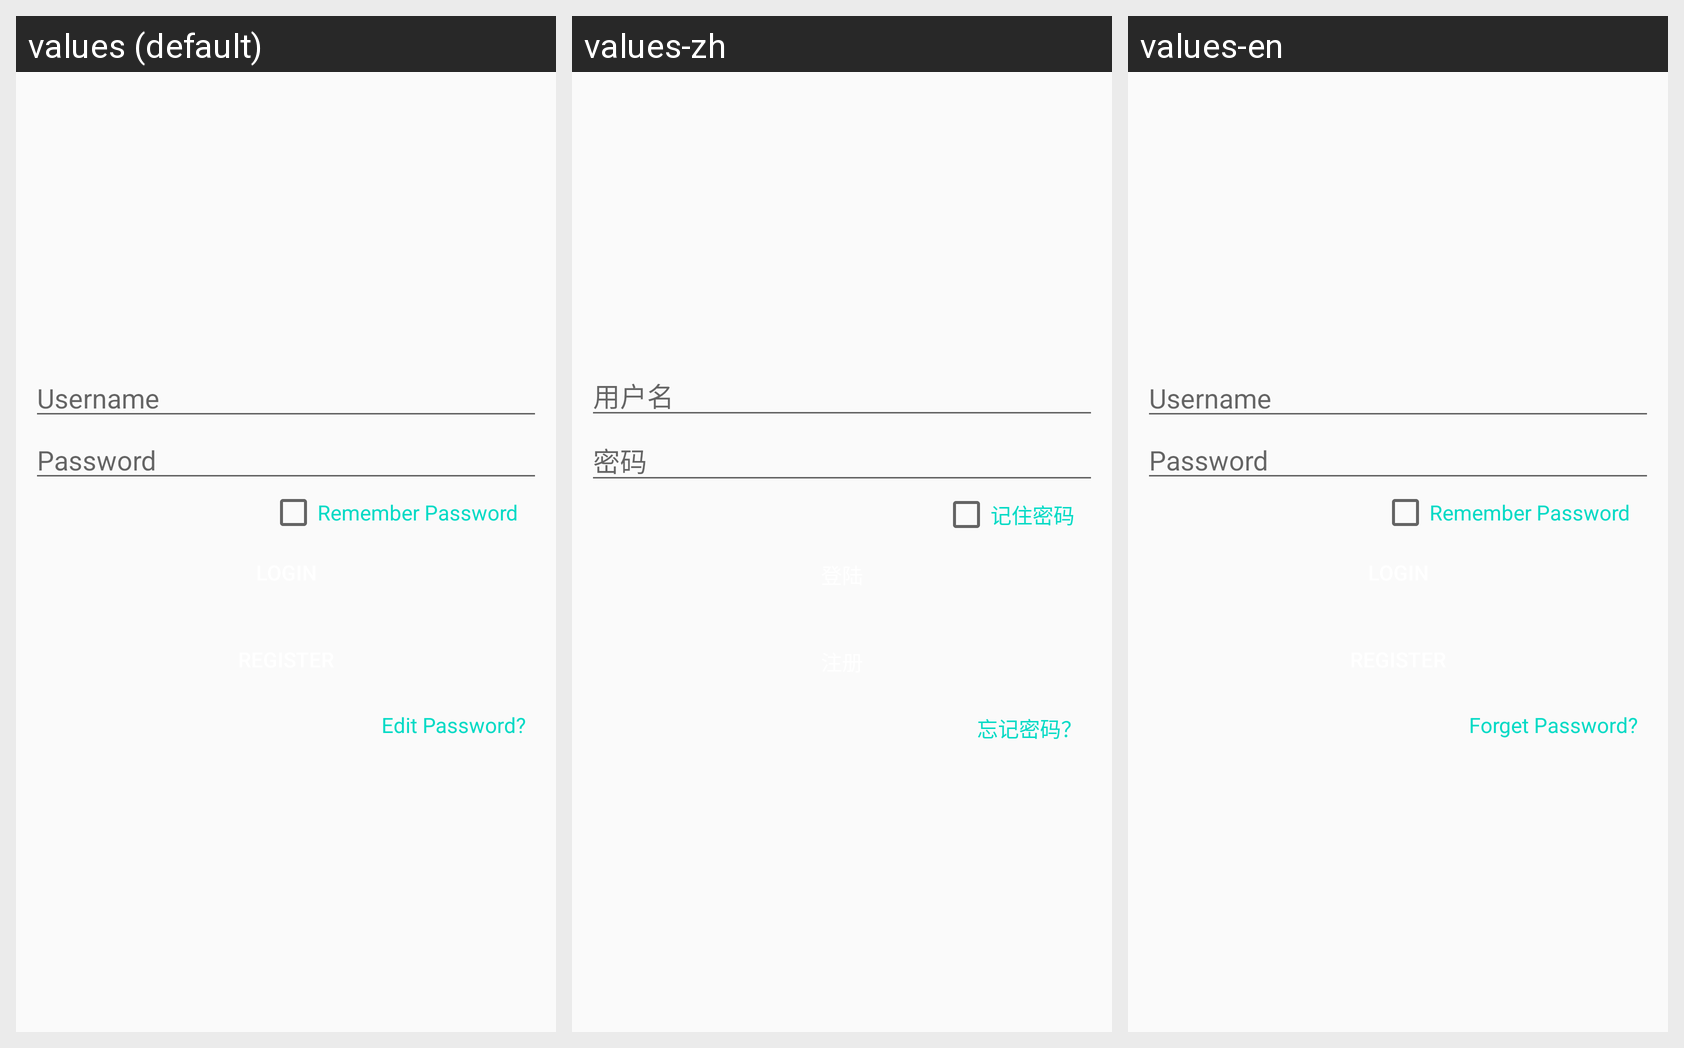

Locale-by-locale string values for the Android screen shown in this grid:
Android screen res/layout/activity_login.xml rendered under 3 locales, left to right: values (default), values-zh, values-en. Device: Nexus 5 (rendered at 1080×1920; each locale shown at half size, 540×960, under a caption strip naming it); theme AppTheme.
Strings drawn on this screen, with the default value and each locale's value (text and hints the layout hard-codes appear in the picture but are not listed):

r_username
  values: Username
  values-zh: 用户名
  values-en: Username

r_password
  values: Password
  values-zh: 密码
  values-en: Password

remember_pass
  values: Remember Password
  values-zh: 记住密码
  values-en: Remember Password

login
  values: Login
  values-zh: 登陆
  values-en: Login

register
  values: Register
  values-zh: 注册
  values-en: Register

forget_pass
  values: Edit Password?
  values-zh: 忘记密码？
  values-en: Forget Password?
